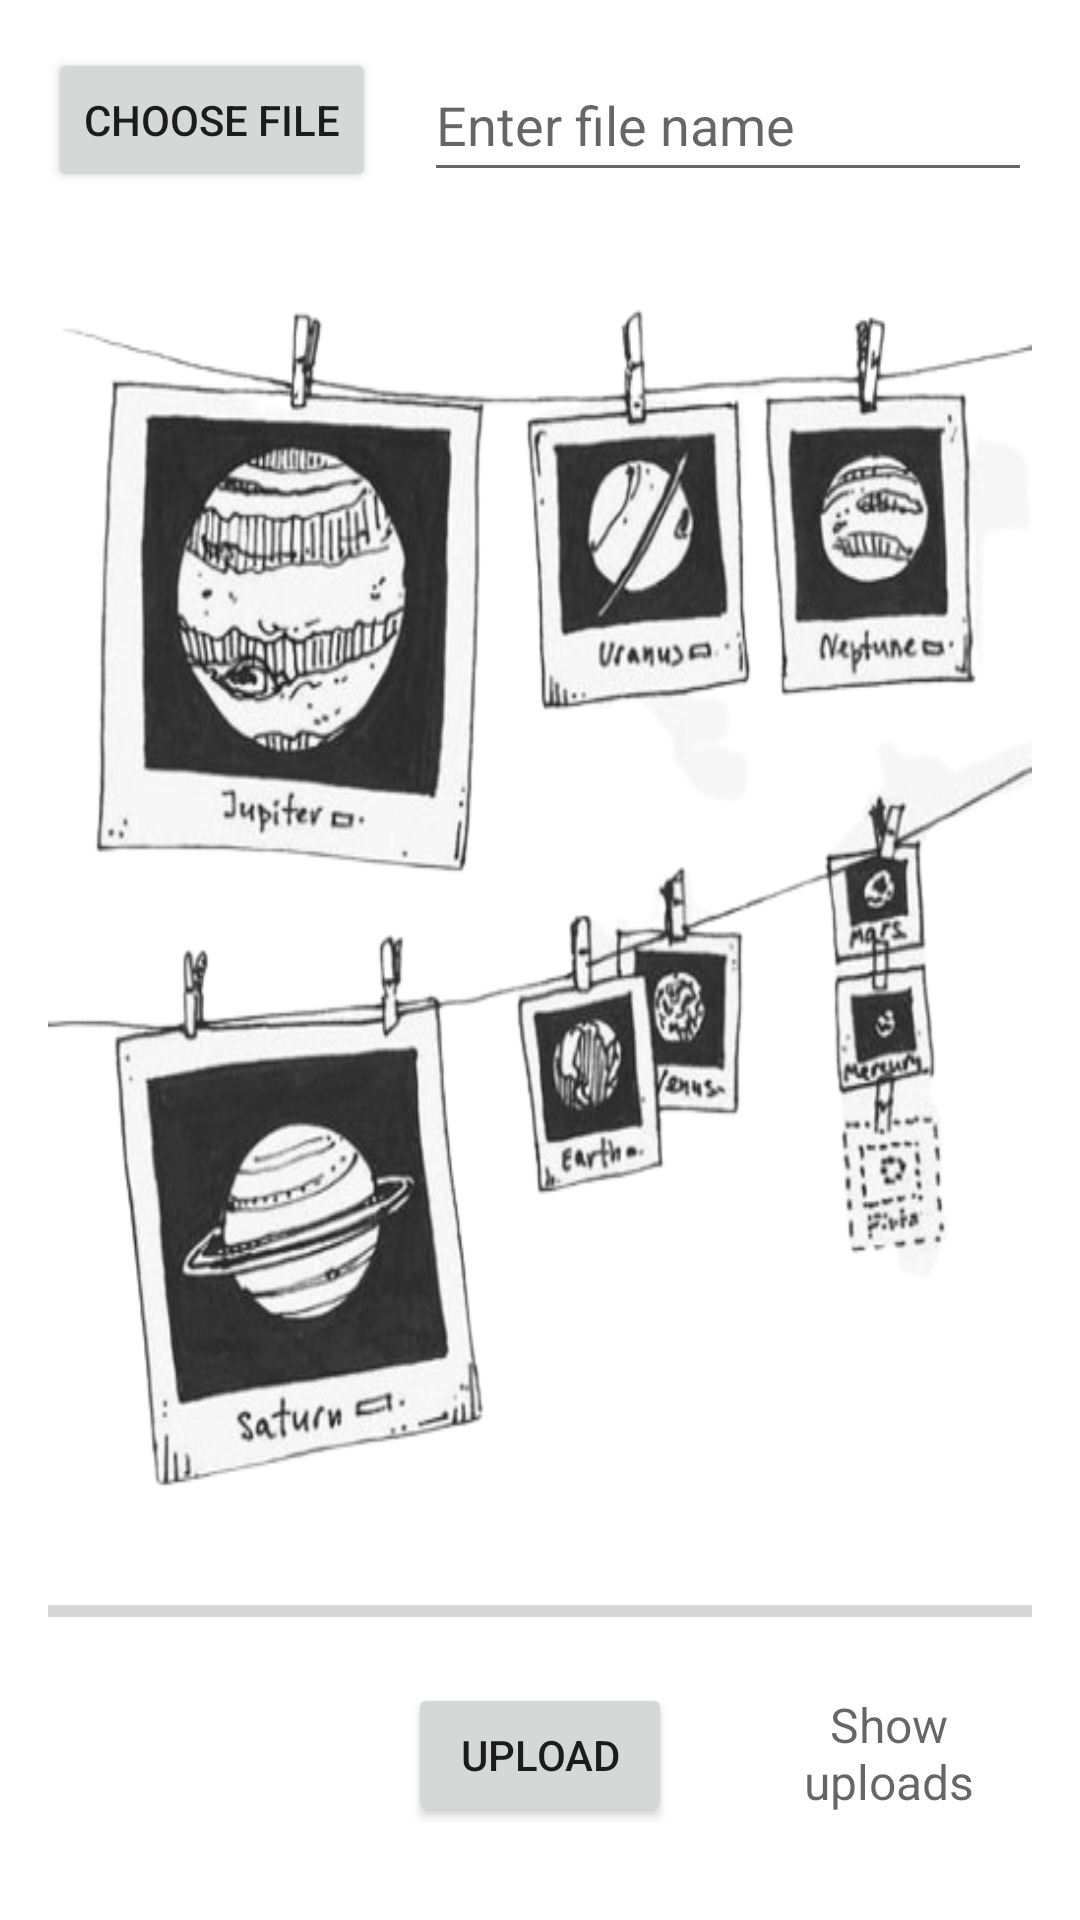

This screen was rendered from an Android layout file. Write that file and the resources it references.
<!-- AndroidManifest.xml: application theme Theme.Dropboxclient -->
<!-- res/layout/activity_image_screen.xml -->
<?xml version="1.0" encoding="utf-8"?>
<RelativeLayout
    xmlns:android="http://schemas.android.com/apk/res/android"
    xmlns:tools="http://schemas.android.com/tools"
    android:layout_width="match_parent"
    android:layout_height="match_parent"
    android:padding="16dp"
    tools:context=".Image_Screen">

    <Button
        android:id="@+id/button_choose_image"
        android:layout_width="wrap_content"
        android:layout_height="wrap_content"
        android:text="Choose file"/>

    <EditText
        android:id="@+id/text_view"
        android:layout_width="match_parent"
        android:layout_height="wrap_content"
        android:layout_marginStart="16dp"
        android:layout_toEndOf="@+id/button_choose_image"
        android:hint="Enter file name"
        android:minHeight="48dp" />

    <ImageView
        android:layout_width="match_parent"
        android:layout_height="match_parent"
        android:id="@+id/image_view"
        android:layout_below="@+id/text_view"
        android:layout_above="@+id/progress_bar"
        android:background="@drawable/bg4"
        android:layout_marginTop="16dp"
        />


    <ProgressBar
        android:layout_width="match_parent"
        android:layout_height="wrap_content"
        android:id="@+id/progress_bar"
        style="@style/Widget.AppCompat.ProgressBar.Horizontal"
        android:layout_above="@+id/button_upload"
        android:layout_alignParentStart="true"
        android:layout_marginBottom="16dp"

        />


    <Button
        android:id="@+id/button_upload"
        android:layout_width="wrap_content"
        android:layout_height="wrap_content"
        android:text="Upload"
        android:layout_alignParentBottom="true"
        android:layout_centerHorizontal="true"
        android:layout_marginBottom="15dp"/>

    <TextView
        android:id="@+id/text_view_show_uploads"
        android:layout_width="wrap_content"
        android:layout_height="wrap_content"
        android:hint="Show uploads"
        android:textSize="16dp"
        android:layout_alignBaseline="@+id/button_upload"
        android:layout_alignBottom="@id/button_upload"
        android:layout_marginStart="25dp"
        android:layout_toEndOf="@+id/button_upload"
        android:gravity="center" />


</RelativeLayout>
<!-- resources referenced by this layout -->
<resources>
  <!-- drawable bg4: png bitmap (drawable, 161458 bytes) -->
  <style name="Theme.Dropboxclient" parent="Theme.MaterialComponents.DayNight.DarkActionBar">
          
          <item name="colorPrimary">@color/purple_500</item>
          <item name="colorPrimaryVariant">@color/purple_700</item>
          <item name="colorOnPrimary">@color/white</item>
          
          <item name="colorSecondary">@color/teal_200</item>
          <item name="colorSecondaryVariant">@color/teal_700</item>
          <item name="colorOnSecondary">@color/black</item>
          
          <item name="android:statusBarColor">?attr/colorPrimaryVariant</item>
          
      </style>
  <color name="purple_500">#1E90FF</color>
  <color name="purple_700">#FF3700B3</color>
  <color name="white">#FFFFFFFF</color>
  <color name="teal_200">#FF03DAC5</color>
  <color name="teal_700">#FF018786</color>
  <color name="black">#FF000000</color>
</resources>
